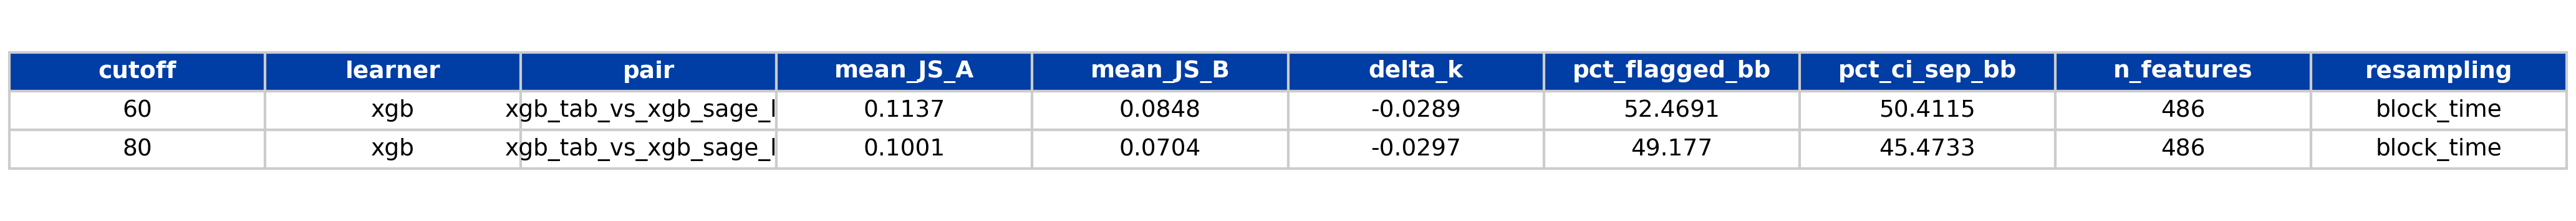

Source code (Python):
"""
Quantlet T7_temporal_cutoff_robustness

Robustness across 60/40, 70/30, 80/20 temporal cutoffs. Flagged fraction clusters at 52.5/53.7/49.2; delta_k essentially flat.

Datafile(s): T7_temporal_cutoff_robustness.csv
Output:      T7_temporal_cutoff_robustness.csv, T7_temporal_cutoff_robustness.pdf, T7_temporal_cutoff_robustness.png

Run from inside this folder:
    python T7_temporal_cutoff_robustness.py
or open T7_temporal_cutoff_robustness.ipynb in Jupyter.
"""
from pathlib import Path

PALETTE = {
    "main_blue": "#003DA5",
    "ida_red":   "#C8102E",
    "forest":    "#228B22",
    "crimson":   "#DC143C",
    "grey":      "#777777",
    "light":     "#CCCCCC",
}

def set_rcparams():
    import matplotlib as mpl
    mpl.rcParams.update({
        "font.family": "DejaVu Sans",
        "font.size": 11, "axes.labelsize": 11, "axes.titlesize": 12,
        "axes.spines.top": False, "axes.spines.right": False,
        "axes.grid": True, "grid.alpha": 0.25,
        "grid.linestyle": "--", "grid.linewidth": 0.5,
        "legend.frameon": False, "legend.fontsize": 10,
        "xtick.labelsize": 10, "ytick.labelsize": 10,
        "figure.dpi": 100, "savefig.dpi": 300,
        "savefig.bbox": "tight", "savefig.pad_inches": 0.05,
        "pdf.fonttype": 42, "ps.fonttype": 42,
    })

def save_fig(fig, name, out_dir):
    out_dir = Path(out_dir); out_dir.mkdir(parents=True, exist_ok=True)
    pdf = out_dir / f"{name}.pdf"; png = out_dir / f"{name}.png"
    fig.savefig(pdf, transparent=True); fig.savefig(png, transparent=True)
    return pdf, png

def legend_below(ax, y_offset=-0.18, ncol=None, fontsize=9):
    h, l = ax.get_legend_handles_labels()
    if not h: return
    if ncol is None: ncol = min(len(h), 4)
    ax.legend(h, l, loc="upper center", bbox_to_anchor=(0.5, y_offset),
              ncol=ncol, frameon=False, fontsize=fontsize)



import shutil
from pathlib import Path
import matplotlib.pyplot as plt
import pandas as pd

INPUT      = "T7_temporal_cutoff_robustness.csv"
OUTPUT_CSV = "T7_temporal_cutoff_robustness.csv"
OUTPUT_PDF = "T7_temporal_cutoff_robustness.pdf"
OUTPUT_PNG = "T7_temporal_cutoff_robustness.png"

# 1. Echo the CSV content (handles T6's multi-section format too).
text = Path(INPUT).read_text(encoding="utf-8")
print(text)

# 2. Re-emit the canonical CSV (no-op when input==output).
if Path(INPUT).resolve() != Path(OUTPUT_CSV).resolve():
    shutil.copyfile(INPUT, OUTPUT_CSV)

# 3. Render the table as a matplotlib figure -> PDF + PNG.
#    Robust to multi-section CSVs: pandas.read_csv with comment="#" and
#    skip_blank_lines drops section headers; if the file still has mixed
#    schemas we fall back to a monospace text rendering.
set_rcparams()
try:
    df = pd.read_csv(INPUT, comment="#", skip_blank_lines=True)
    fig, ax = plt.subplots(figsize=(min(1.2 + 1.6 * len(df.columns), 14),
                                     0.45 + 0.32 * (len(df) + 1)))
    ax.axis("off")
    tbl = ax.table(cellText=df.round(4).astype(str).values,
                   colLabels=df.columns.tolist(),
                   cellLoc="center", colLoc="center", loc="center")
    tbl.auto_set_font_size(False); tbl.set_fontsize(9)
    tbl.scale(1.0, 1.25)
    for k, c in tbl.get_celld().items():
        c.set_edgecolor(PALETTE["light"])
        if k[0] == 0:
            c.set_facecolor(PALETTE["main_blue"]); c.set_text_props(color="white", weight="bold")
    fig.tight_layout()
    fig.savefig(OUTPUT_PDF, transparent=True)
    fig.savefig(OUTPUT_PNG, transparent=True, dpi=300)
    plt.close(fig)
except Exception as exc:
    # Fallback: render the raw text as a monospace figure (covers T6).
    lines = text.splitlines()
    fig, ax = plt.subplots(figsize=(11, 0.25 * (len(lines) + 2)))
    ax.axis("off")
    ax.text(0.0, 1.0, text, family="monospace", fontsize=8,
            va="top", ha="left", transform=ax.transAxes)
    fig.tight_layout()
    fig.savefig(OUTPUT_PDF, transparent=True)
    fig.savefig(OUTPUT_PNG, transparent=True, dpi=300)
    plt.close(fig)
    print(f"[fallback render: {exc.__class__.__name__}: {exc}]")

print(f"wrote: {OUTPUT_CSV}, {OUTPUT_PDF}, {OUTPUT_PNG}")
